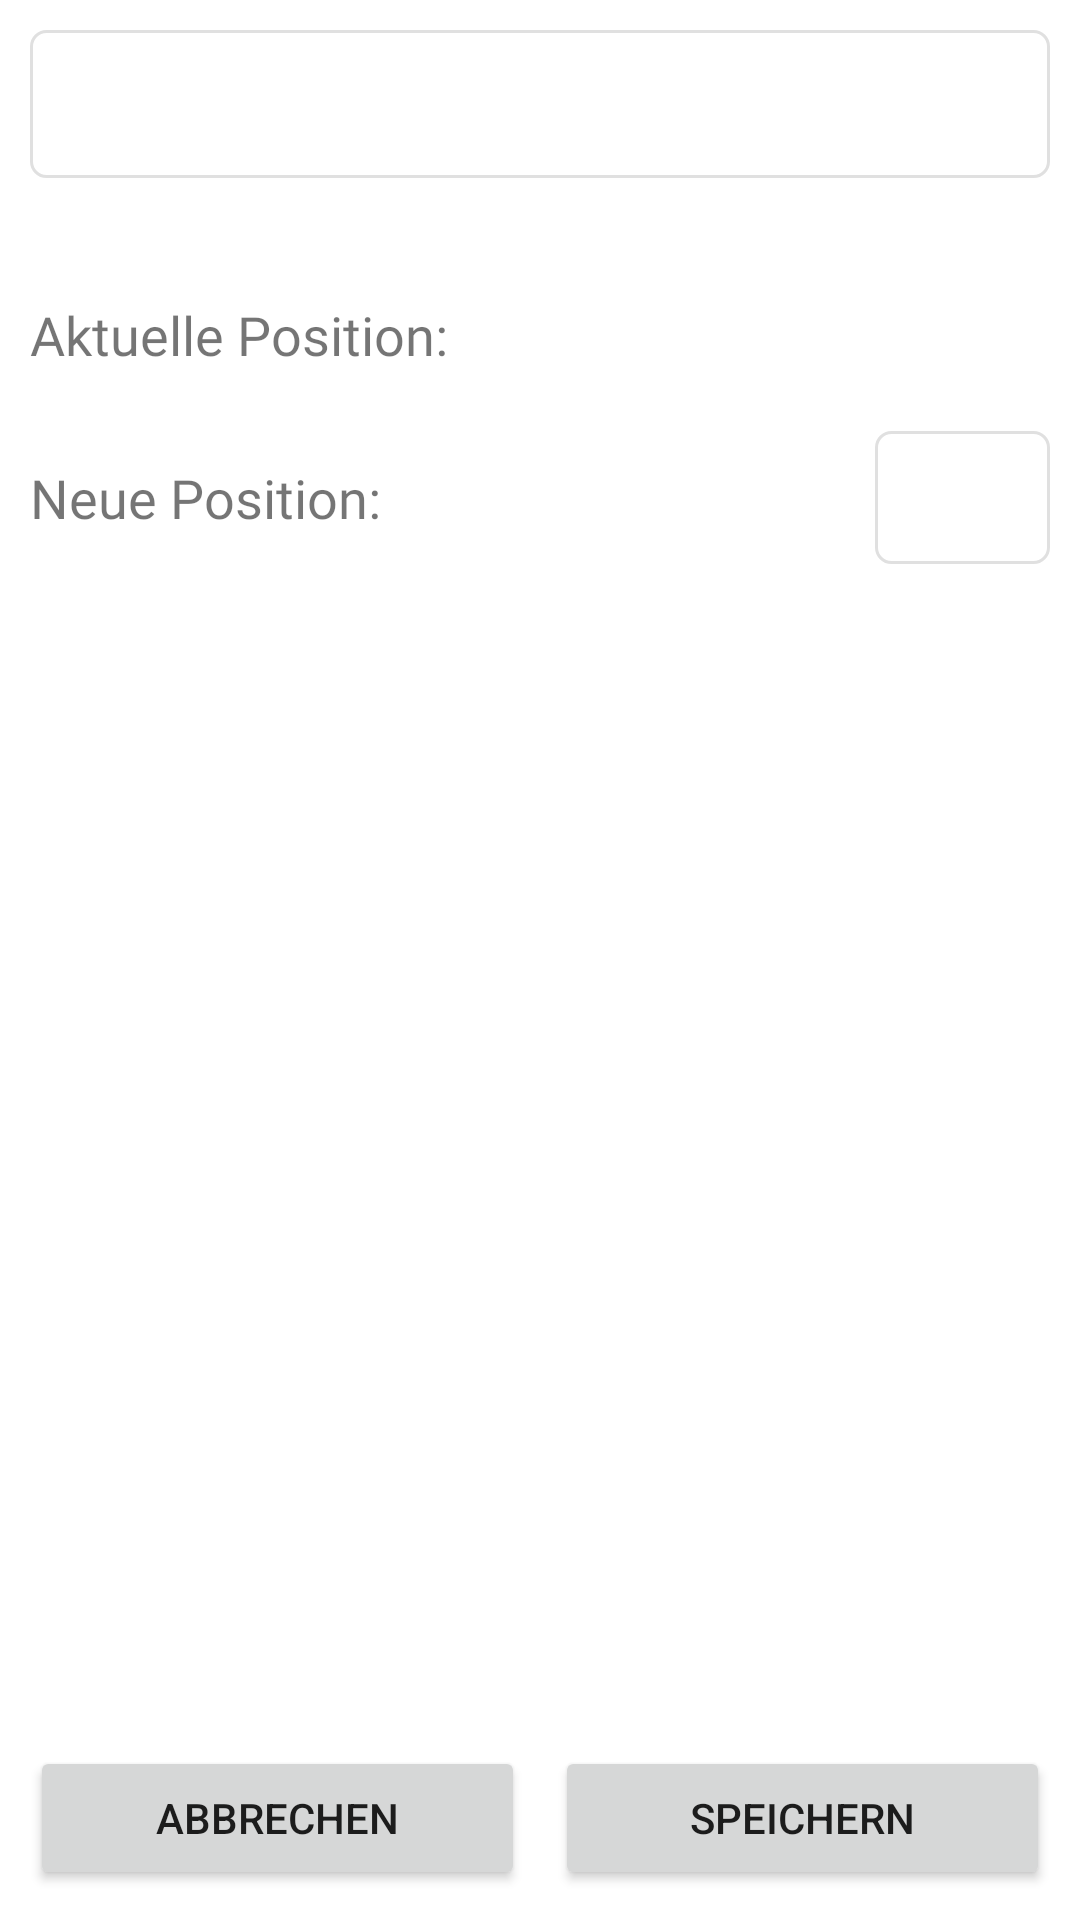

Reconstruct the res/layout file that produces this screen, plus the resources it refers to.
<!-- AndroidManifest.xml: application theme Theme.MyApplication -->
<!-- res/layout/activity_edit_subject.xml -->
<?xml version="1.0" encoding="utf-8"?>
<LinearLayout xmlns:android="http://schemas.android.com/apk/res/android"
    xmlns:app="http://schemas.android.com/apk/res-auto"
    xmlns:tools="http://schemas.android.com/tools"
    android:layout_width="match_parent"
    android:layout_height="match_parent"
    android:orientation="vertical"
    android:layout_margin="5dp"
    android:background="@drawable/et_custom"
    tools:context=".editactivities.EditSubjectActivity">

    <EditText
        android:id="@+id/subject_name"
        android:layout_width="match_parent"
        android:layout_height="wrap_content"
        android:layout_margin="10dp"
        android:background="@drawable/et_custom_light"
        android:fontFamily="@font/roboto_regular"
        android:inputType="textPersonName"
        android:padding="10dp"
        android:textSize="22sp"
        android:textStyle="bold" />

    <LinearLayout
        android:layout_width="match_parent"
        android:layout_height="wrap_content"
        android:orientation="horizontal"
        android:layout_marginTop="20dp" >

        <TextView
            android:id="@+id/current_Position_textView"
            android:layout_width="0dp"
            android:layout_weight="3"
            android:layout_height="wrap_content"
            android:fontFamily="@font/roboto_regular"
            android:padding="10dp"
            android:text="Aktuelle Position: "
            android:textSize="18sp" />

        <View
            android:layout_width="0dp"
            android:layout_height="0dp"
            android:layout_weight="1" />

        <TextView
            android:id="@+id/subject_old_position_textView"
            android:layout_width="0dp"
            android:layout_height="wrap_content"
            android:layout_marginRight="10dp"
            android:layout_weight="1"
            android:fontFamily="@font/roboto_regular"
            android:gravity="right"
            android:padding="10dp"
            android:textSize="18sp" />

    </LinearLayout>

    <LinearLayout
        android:layout_width="match_parent"
        android:layout_height="wrap_content"
        android:orientation="horizontal"
        android:layout_marginTop="10dp" >

        <TextView
            android:id="@+id/new_Position_textView"
            android:layout_width="0dp"
            android:layout_weight="3"
            android:layout_height="wrap_content"
            android:fontFamily="@font/roboto_regular"
            android:padding="10dp"
            android:text="Neue Position: "
            android:textSize="18sp" />

        <View
            android:layout_width="0dp"
            android:layout_height="0dp"
            android:layout_weight="2" />

        <EditText
            android:id="@+id/subject_new_position_editTextNumber"
            android:layout_width="0dp"
            android:layout_height="wrap_content"
            android:layout_marginRight="10dp"
            android:layout_weight="1"
            android:background="@drawable/et_custom_light"
            android:fontFamily="@font/roboto_regular"
            android:gravity="right"
            android:inputType="number"
            android:padding="10dp"
            android:textSize="18sp" />

    </LinearLayout>

    <View
        android:layout_width="0dp"
        android:layout_height="0dp"
        android:layout_weight="1" />

    <LinearLayout
        android:layout_width="match_parent"
        android:layout_height="wrap_content"
        android:layout_gravity="bottom"
        android:layout_margin="10dp"
        android:orientation="horizontal"
        android:layout_marginTop="10dp" >

        <Button
            android:id="@+id/cancel_btn"
            android:layout_width="0dp"
            android:layout_weight="1"
            android:layout_height="wrap_content"
            android:layout_marginRight="10dp"
            android:onClick="cancel"
            android:text="Abbrechen" />

        <Button
            android:id="@+id/save_btn"
            android:layout_width="0dp"
            android:layout_weight="1"
            android:layout_height="wrap_content"
            android:onClick="saveChanges"
            android:text="Speichern" />


    </LinearLayout>


</LinearLayout>
<!-- resources referenced by this layout -->
<resources>
  <!-- drawable et_custom_light (drawable) -->
  <?xml version="1.0" encoding="utf-8"?>
  <shape xmlns:android="http://schemas.android.com/apk/res/android">
  
      android:padding="10dp"
      android:shape="rectangle" >
  
      <solid android:color="@android:color/white" />
  
      <stroke
          android:width="1dp"
          android:color="#e0e0e0" />
  
      <corners
          android:bottomLeftRadius="5dp"
          android:bottomRightRadius="5dp"
          android:topLeftRadius="5dp"
          android:topRightRadius="5dp" />
  
  </shape>
  <style name="Theme.MyApplication" parent="Theme.MaterialComponents.DayNight.DarkActionBar">
          
          <item name="colorPrimary">@color/colorPrimary</item>
          <item name="colorPrimaryVariant">@color/colorPrimary</item>
          <item name="colorOnPrimary">@color/white</item>
          
          <item name="colorSecondary">@color/teal_200</item>
          <item name="colorSecondaryVariant">@color/teal_700</item>
          <item name="colorOnSecondary">@color/black</item>
          
          <item name="android:statusBarColor" tools:targetApi="l">?attr/colorPrimaryVariant</item>
          
      </style>
  <!-- not gathered from this repository: default colours our renderer supplied (Android Studio template values) -->
  <color name="teal_200">#FF03DAC5</color>
  <color name="teal_700">#FF018786</color>
  <color name="black">#FF000000</color>
  <color name="white">#FFFFFFFF</color>
  <color name="colorPrimary">#FF6200EE</color>
</resources>
